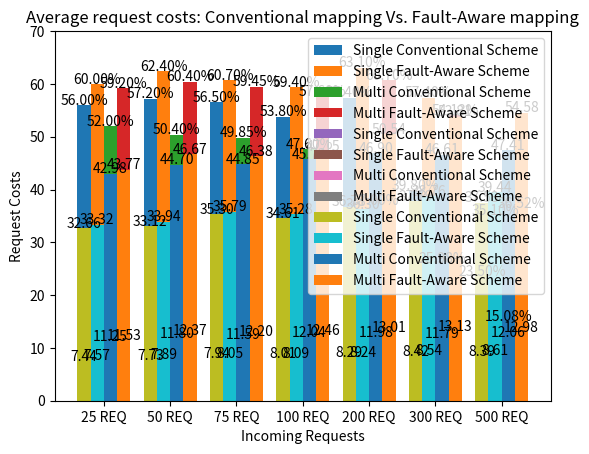

Write the Python code that produced this figure.
import os
import numpy as np
import matplotlib.pyplot as plt

# plt.rcParams.update({'font.size':15}) @todo need to play with this

baseFolder = r"C:\Users\<user>\Desktop\Research Project\Research-Project---Siasi-"
resourcesFolder = os.path.join(baseFolder, "resources")
outputFolder = os.path.join(baseFolder, "output")

single_pathOne_passed_avgs = [56.0, 57.2, 56.5, 53.8, 57.4, 39.8, 23.5]
single_pathTwo_passed_avgs = [60.0, 62.4, 60.7, 59.4, 63.1, 57.4, 35.1]
# single_pathOne_passed_avgs = [40.0, 40.85, 40.35, 38.42, 41.0, 28.45, 16.8, 14.87, 11.78]
# single_pathTwo_passed_avgs = [42.85, 44.57, 43.41, 42.42, 45.07, 41.04, 25.08, 22.77, 17.82]

multi_pathOne_passed_avgs = [52.0, 50.4, 49.84666666666667, 47.6, 37.0, 25.979333333333336, 15.080000000000002]
multi_pathTwo_passed_avgs = [59.2, 60.4, 59.45333333333333, 57.6, 60.7, 54.126, 36.52]
# multi_pathOne_passed_avgs = [37.14, 36.0, 35.6, 34.0, 26.42, 18.54, 10.77, 10.02, 09.42]
# multi_pathTwo_passed_avgs = [42.28, 43.14, 42.45, 41.14, 43.35, 38.66, 26.08, 23.67, 18.82]

single_pathOne_delays_avgs = [7.444462121212121, 7.73031504785537, 7.940273255813952, 8.013576079093319, 8.28550501369413, 8.423558963642336, 8.38850070397439]
single_pathTwo_delays_avgs = [7.568021708683473, 7.886717505514921, 8.054352109142025, 8.092062874392592, 8.243049855120466, 8.53561906609489, 8.60511108521712]

multi_pathOne_delays_avgs = [11.251718614718616, 11.800574189095931, 11.594331515551028, 12.04327269503546, 11.975647440881616, 11.791071670986058, 12.055551891251184]
multi_pathTwo_delays_avgs = [11.529142857142856, 12.368131499726328, 12.195257966211454, 12.456184883252144, 13.01288587114016, 13.131399130471655, 12.981323493890011]

single_pathOne_costs_avgs = [32.65660173160173, 33.12028092874867, 35.304995973019224, 34.61352660111281, 36.775303952824025, 37.79436290103598, 37.52941678204836]
single_pathTwo_costs_avgs = [33.31967787114846, 33.936820379492794, 35.791579942000105, 35.28086393665057, 36.301227607095015, 38.762391551678874, 39.43912973341258]

multi_pathOne_costs_avgs = [42.981601731601735, 44.69564067172763, 44.854705738998426, 45.73088247213779, 46.8954954332929, 46.60959714509029, 47.40501358860098]
multi_pathTwo_costs_avgs = [43.77464985994398, 46.6744708994709, 46.383398743601205, 47.154488955964624, 50.5402330707591, 53.80636657827874, 54.57688614228107]


def create_bar_graph_COMBO_PASSED(path_one_data_single, path_two_data_single, path_one_data_multi, path_two_data_multi):
    N = 7 # was 5 before figuring out what it does
    ind = np.arange(N)
    width = 0.2
    ax1 = plt.bar(ind, path_one_data_single, width, label='Single Conventional Scheme')
    ax2 = plt.bar(np.add(ind, width), path_two_data_single, width, label='Single Fault-Aware Scheme')

    ax3 = plt.bar(ind+0.4, path_one_data_multi, width, label='Multi Conventional Scheme')
    ax4 = plt.bar(np.add(ind+0.4, width), path_two_data_multi, width, label='Multi Fault-Aware Scheme')

    plt.ylabel('Successful Requests')
    plt.xlabel('Incoming Requests')
    plt.title('Success rates: Conventional mapping Vs. Fault-Aware mapping')

    plt.xticks(ind + width+0.1, ('25 REQ', '50 REQ', '75 REQ', '100 REQ', '200 REQ', '300 REQ', '500 REQ'))
    plt.ylim([0, 100])
    plt.legend(loc='best')

    for bar in ax1:
        height = bar.get_height()
        plt.text(x=bar.get_x() + bar.get_width() / 2, y=height + .10, s="{:.2f}%".format(height), ha='center')

    for bar in ax2:
        height = bar.get_height()
        plt.text(x=bar.get_x() + bar.get_width() / 2, y=height + .10, s="{:.2f}%".format(height), ha='center')

    for bar in ax3:
        height = bar.get_height()
        plt.text(x=bar.get_x() + bar.get_width() / 2, y=height + .10, s="{:.2f}%".format(height), ha='center')

    for bar in ax4:
        height = bar.get_height()
        plt.text(x=bar.get_x() + bar.get_width() / 2, y=height + .10, s="{:.2f}%".format(height), ha='center')

    plt.show()


def create_bar_graph_COMBO_DELAYS(path_one_data_single, path_two_data_single, path_one_data_multi, path_two_data_multi):
    N = 7 # was 5 before figuring out what it does
    ind = np.arange(N)
    width = 0.2
    ax1 = plt.bar(ind, path_one_data_single, width, label='Single Conventional Scheme')
    ax2 = plt.bar(np.add(ind, width), path_two_data_single, width, label='Single Fault-Aware Scheme')

    ax3 = plt.bar(ind+0.4, path_one_data_multi, width, label='Multi Conventional Scheme')
    ax4 = plt.bar(np.add(ind+0.4, width), path_two_data_multi, width, label='Multi Fault-Aware Scheme')

    plt.ylabel('Request Delays')
    plt.xlabel('Incoming Requests')
    plt.title('Average request delays: Conventional mapping Vs. Fault-Aware mapping')

    plt.xticks(ind + width+0.1, ('25 REQ', '50 REQ', '75 REQ', '100 REQ', '200 REQ', '300 REQ', '500 REQ'))
    plt.ylim([0, 20])
    plt.legend(loc='best')

    for bar in ax1:
        height = bar.get_height()
        plt.text(x=bar.get_x() + bar.get_width() / 2, y=height + .10, s="{:.2f}".format(height), ha='center')

    for bar in ax2:
        height = bar.get_height()
        plt.text(x=bar.get_x() + bar.get_width() / 2, y=height + .10, s="{:.2f}".format(height), ha='center')

    for bar in ax3:
        height = bar.get_height()
        plt.text(x=bar.get_x() + bar.get_width() / 2, y=height + .10, s="{:.2f}".format(height), ha='center')

    for bar in ax4:
        height = bar.get_height()
        plt.text(x=bar.get_x() + bar.get_width() / 2, y=height + .10, s="{:.2f}".format(height), ha='center')

    plt.show()


def create_bar_graph_COMBO_COSTS(path_one_data_single, path_two_data_single, path_one_data_multi, path_two_data_multi):
    N = 7 # was 5 before figuring out what it does
    ind = np.arange(N)
    width = 0.2
    ax1 = plt.bar(ind, path_one_data_single, width, label='Single Conventional Scheme')
    ax2 = plt.bar(np.add(ind, width), path_two_data_single, width, label='Single Fault-Aware Scheme')

    ax3 = plt.bar(ind+0.4, path_one_data_multi, width, label='Multi Conventional Scheme')
    ax4 = plt.bar(np.add(ind+0.4, width), path_two_data_multi, width, label='Multi Fault-Aware Scheme')

    plt.ylabel('Request Costs')
    plt.xlabel('Incoming Requests')
    plt.title('Average request costs: Conventional mapping Vs. Fault-Aware mapping')

    plt.xticks(ind + width+0.1, ('25 REQ', '50 REQ', '75 REQ', '100 REQ', '200 REQ', '300 REQ', '500 REQ'))
    plt.ylim([0, 70])
    plt.legend(loc='best')

    for bar in ax1:
        height = bar.get_height()
        plt.text(x=bar.get_x() + bar.get_width() / 2, y=height + .10, s="{:.2f}".format(height), ha='center')

    for bar in ax2:
        height = bar.get_height()
        plt.text(x=bar.get_x() + bar.get_width() / 2, y=height + .10, s="{:.2f}".format(height), ha='center')

    for bar in ax3:
        height = bar.get_height()
        plt.text(x=bar.get_x() + bar.get_width() / 2, y=height + .10, s="{:.2f}".format(height), ha='center')

    for bar in ax4:
        height = bar.get_height()
        plt.text(x=bar.get_x() + bar.get_width() / 2, y=height + .10, s="{:.2f}".format(height), ha='center')

    plt.show()


# def create_bar_graph_SINGLE(path_one_data, path_two_data):
#     N = 7 # was 5 before figuring out what it does
#     ind = np.arange(N)
#     width = 0.35
#     ax1 = plt.bar(ind, path_one_data, width, label='Conventional Scheme')
#     ax2 = plt.bar(np.add(ind, width), path_two_data, width, label='Fault-Aware Scheme')
#     plt.ylabel('Successful Requests')
#     plt.title('Single-Mapping success rates: Conventional mapping Vs. Fault-Aware mapping')
#
#     plt.xticks(ind + width / 2, ('25 REQ', '50 REQ', '75 REQ', '100 REQ', '200 REQ', '300 REQ', '500 REQ'))
#     plt.ylim([0, 100])
#     plt.legend(loc='best')
#
#     for bar in ax1:
#         height = bar.get_height()
#         plt.text(x=bar.get_x() + bar.get_width() / 2, y=height + .10, s="{}%".format(height), ha='center')
#
#     for bar in ax2:
#         height = bar.get_height()
#         plt.text(x=bar.get_x() + bar.get_width() / 2, y=height + .10, s="{}%".format(height), ha='center')
#
#     plt.show()
#
#
# def create_bar_graph_MULTI(path_one_data, path_two_data):
#     N = 7 # was 5 before figuring out what it does
#     ind = np.arange(N)
#     width = 0.35
#     ax1 = plt.bar(ind, path_one_data, width, label='Conventional Scheme')
#     ax2 = plt.bar(np.add(ind, width), path_two_data, width, label='Fault-Aware Scheme')
#     plt.ylabel('Successful Requests')
#     plt.title('Multi-Mapping success rates: Conventional mapping Vs. Fault-Aware mapping')
#
#     plt.xticks(ind + width / 2, ('25 REQ', '50 REQ', '75 REQ', '100 REQ', '200 REQ', '300 REQ', '500 REQ'))
#     plt.ylim([0, 100])
#     plt.legend(loc='best')
#
#     for bar in ax1:
#         height = bar.get_height()
#         plt.text(x=bar.get_x() + bar.get_width() / 2, y=height + .10, s="{}%".format(height), ha='center')
#
#     for bar in ax2:
#         height = bar.get_height()
#         plt.text(x=bar.get_x() + bar.get_width() / 2, y=height + .10, s="{}%".format(height), ha='center')
#
#     plt.show()


if __name__ == '__main__':
    create_bar_graph_COMBO_PASSED(single_pathOne_passed_avgs, single_pathTwo_passed_avgs, multi_pathOne_passed_avgs, multi_pathTwo_passed_avgs)
    create_bar_graph_COMBO_DELAYS(single_pathOne_delays_avgs, single_pathTwo_delays_avgs, multi_pathOne_delays_avgs, multi_pathTwo_delays_avgs)
    create_bar_graph_COMBO_COSTS(single_pathOne_costs_avgs, single_pathTwo_costs_avgs, multi_pathOne_costs_avgs, multi_pathTwo_costs_avgs)